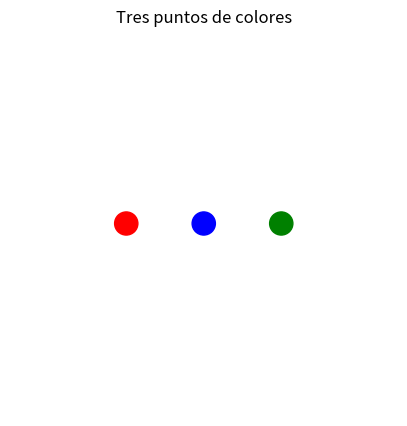
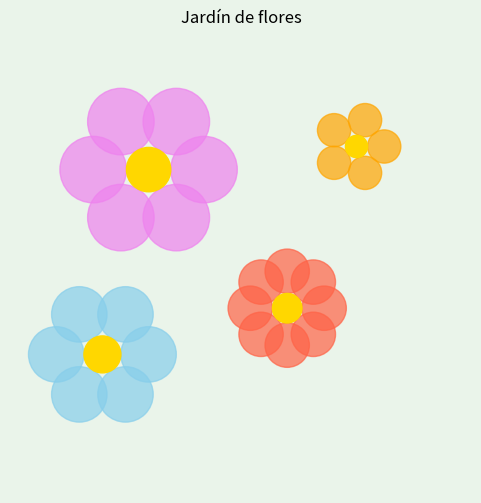
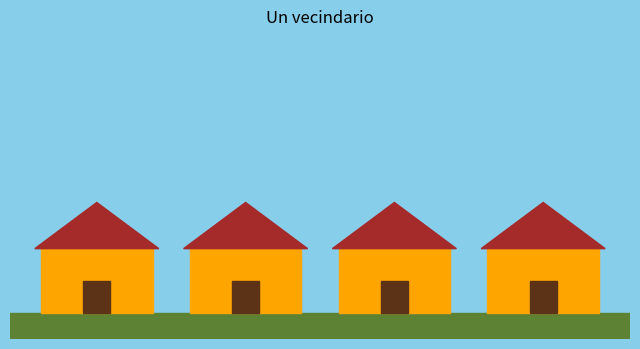

Python code for these plots, in order:
import matplotlib.pyplot as plt
import matplotlib.patches as patches

%matplotlib inline
print("✅ Listo.")

def dibujar_punto(ax, x, y, color="blue", radio=0.03):
    """Dibuja un punto en la posición (x, y)."""
    circulo = plt.Circle((x, y), radio, color=color)
    ax.add_patch(circulo)

# Probamos la función
fig, ax = plt.subplots(figsize=(5, 5))
ax.set_xlim(0, 1)
ax.set_ylim(0, 1)
ax.axis("off")

dibujar_punto(ax, 0.3, 0.5, color="red")
dibujar_punto(ax, 0.5, 0.5, color="blue")
dibujar_punto(ax, 0.7, 0.5, color="green")

ax.set_title("Tres puntos de colores")
plt.show()

import numpy as np

def dibujar_flor(ax, cx, cy, radio=0.1, color="pink", n_petalos=6):
    """Dibuja una flor en (cx, cy)."""
    # Petalos
    for i in range(n_petalos):
        angulo = (2 * np.pi / n_petalos) * i
        px = cx + radio * np.cos(angulo)
        py = cy + radio * np.sin(angulo)
        petalo = plt.Circle((px, py), radio * 0.6, color=color, alpha=0.7)
        ax.add_patch(petalo)
    # Centro
    centro = plt.Circle((cx, cy), radio * 0.4, color="gold")
    ax.add_patch(centro)


fig, ax = plt.subplots(figsize=(6, 6))
ax.set_xlim(0, 1)
ax.set_ylim(0, 1)
ax.set_aspect("equal")
ax.axis("off")
ax.set_facecolor("#eaf4ea")
fig.patch.set_facecolor("#eaf4ea")

# Llamamos la función varias veces con distintos valores
dibujar_flor(ax, 0.3, 0.7, radio=0.12, color="violet")
dibujar_flor(ax, 0.6, 0.4, radio=0.08, color="tomato", n_petalos=8)
dibujar_flor(ax, 0.75, 0.75, radio=0.06, color="orange", n_petalos=5)
dibujar_flor(ax, 0.2, 0.3, radio=0.10, color="skyblue")

ax.set_title("Jardín de flores")
plt.show()

from matplotlib.patches import Polygon

def dibujar_casa(ax, x, y, ancho=0.15, color_pared="orange", color_techo="brown"):
    """Dibuja una casa pequeña con origen en (x, y)."""
    alto = ancho * 0.7
    # Pared
    pared = patches.Rectangle((x, y), ancho, alto, color=color_pared)
    ax.add_patch(pared)
    # Techo
    techo = Polygon([
        [x - 0.01, y + alto],
        [x + ancho + 0.01, y + alto],
        [x + ancho / 2, y + alto + ancho * 0.5]
    ], color=color_techo)
    ax.add_patch(techo)
    # Puerta
    puerta = patches.Rectangle(
        (x + ancho * 0.38, y), ancho * 0.24, alto * 0.5, color="#5d3317"
    )
    ax.add_patch(puerta)


fig, ax = plt.subplots(figsize=(8, 4))
ax.set_xlim(0, 1)
ax.set_ylim(0, 0.6)
ax.axis("off")
ax.set_facecolor("#87CEEB")
fig.patch.set_facecolor("#87CEEB")

# Suelo
suelo = patches.Rectangle((0, 0), 1, 0.05, color="#5d8233")
ax.add_patch(suelo)

# Cuatro casas en una fila
for i in range(4):
    x_casa = 0.05 + i * 0.24
    dibujar_casa(ax, x_casa, 0.05, ancho=0.18)

ax.set_title("Un vecindario")
plt.show()

# Tu función aquí
def dibujar_arbol(ax, x, y, alto=0.2, color="green"):
    pass  # reemplaza pass con tu código

fig, ax = plt.subplots(figsize=(8, 4))
ax.set_xlim(0, 1)
ax.set_ylim(0, 0.5)
ax.axis("off")

# Llama tu función aquí
